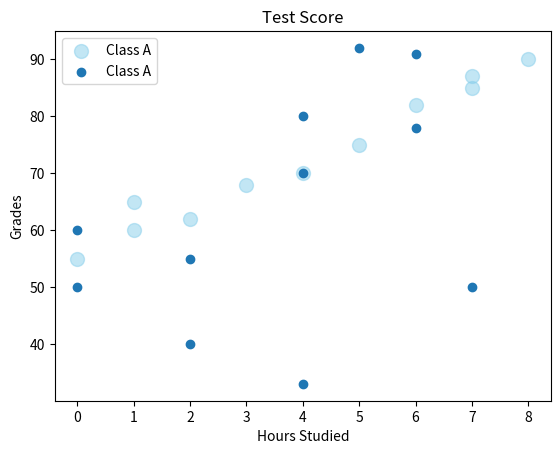

Generate this figure with matplotlib:
import matplotlib.pyplot as plt
import numpy as np

#Scatter Graph = show the relationship between two variables
#               helps to identify a correlations

x1 = np.array([0, 1, 1, 2, 3, 4, 5, 6, 7, 7, 8]) # Hours studied
y1 = np.array([55, 60, 65, 62, 68, 70, 75, 82, 85, 87, 90]) #Grades
x2 = np.array([0, 2, 0, 4, 7, 4, 2, 4, 5, 6, 6]) # Hours studied
y2 = np.array([60, 40, 50, 80, 50, 33, 55, 70, 92, 78, 91]) #Grades

plt.scatter(x1, y1, color="skyblue",
            alpha=0.5, # Transparency
            s = 100, #size
            label= "Class A")

plt.scatter(x2, y2, label= "Class A")
plt.title("Test Score")
plt.xlabel("Hours Studied")
plt.ylabel("Grades")

plt.legend()
plt.show()